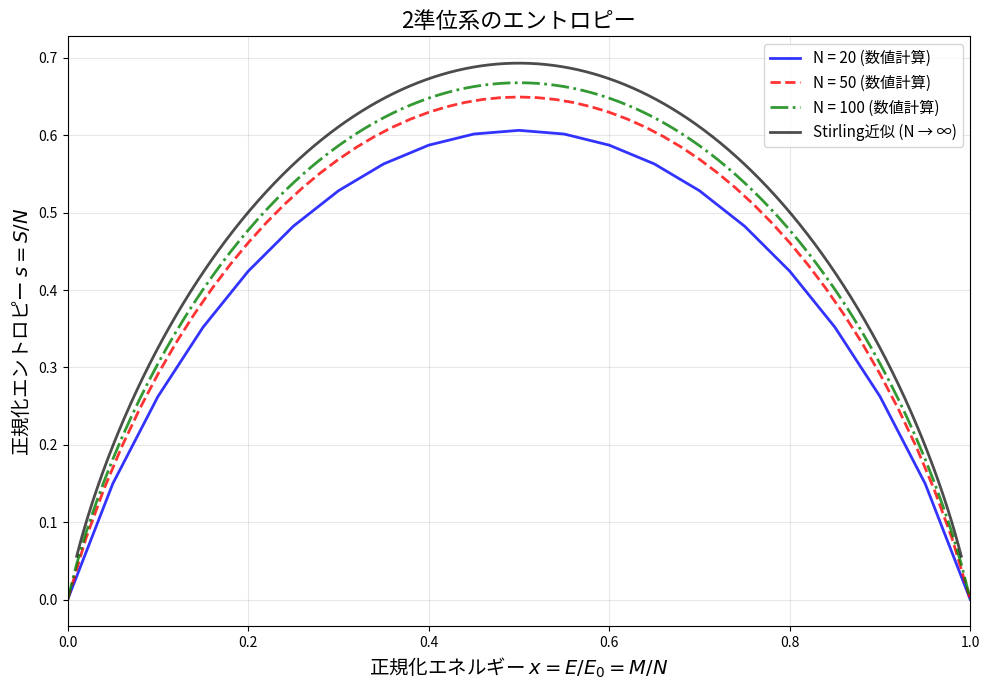
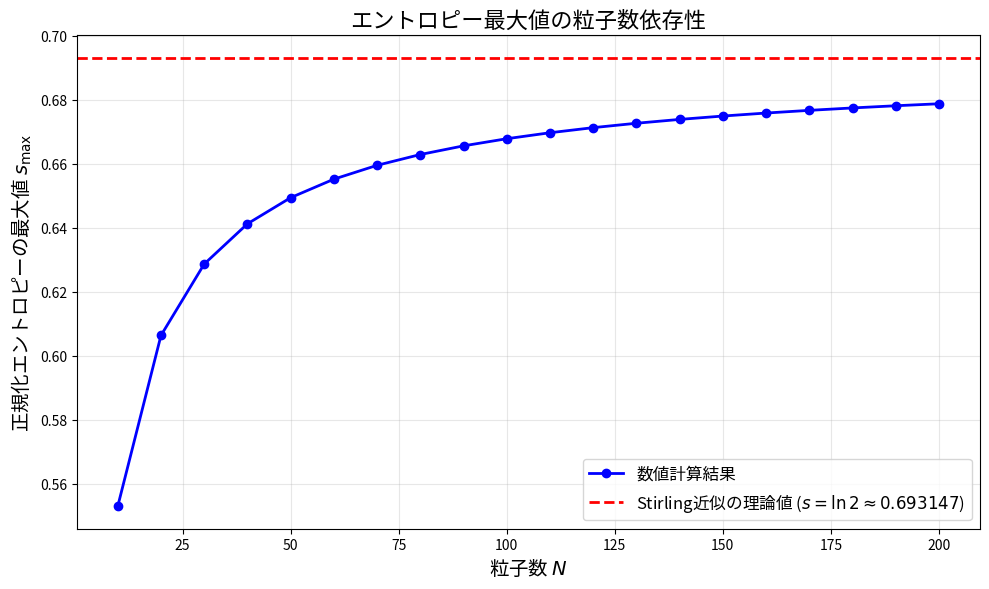
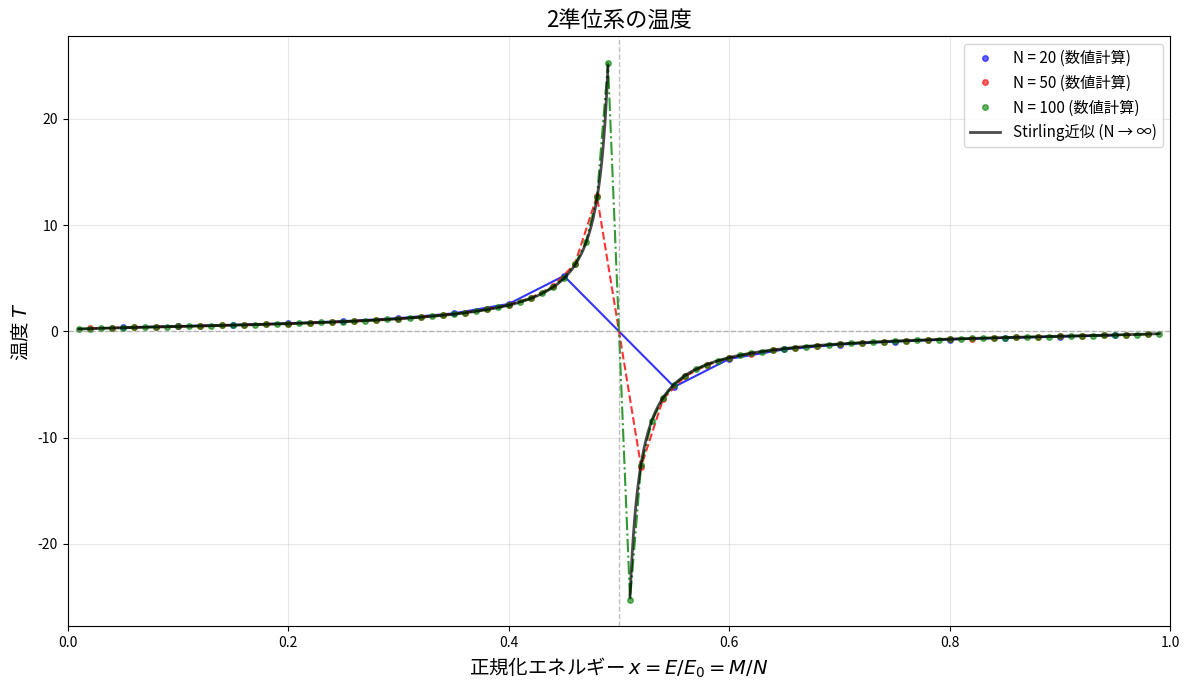
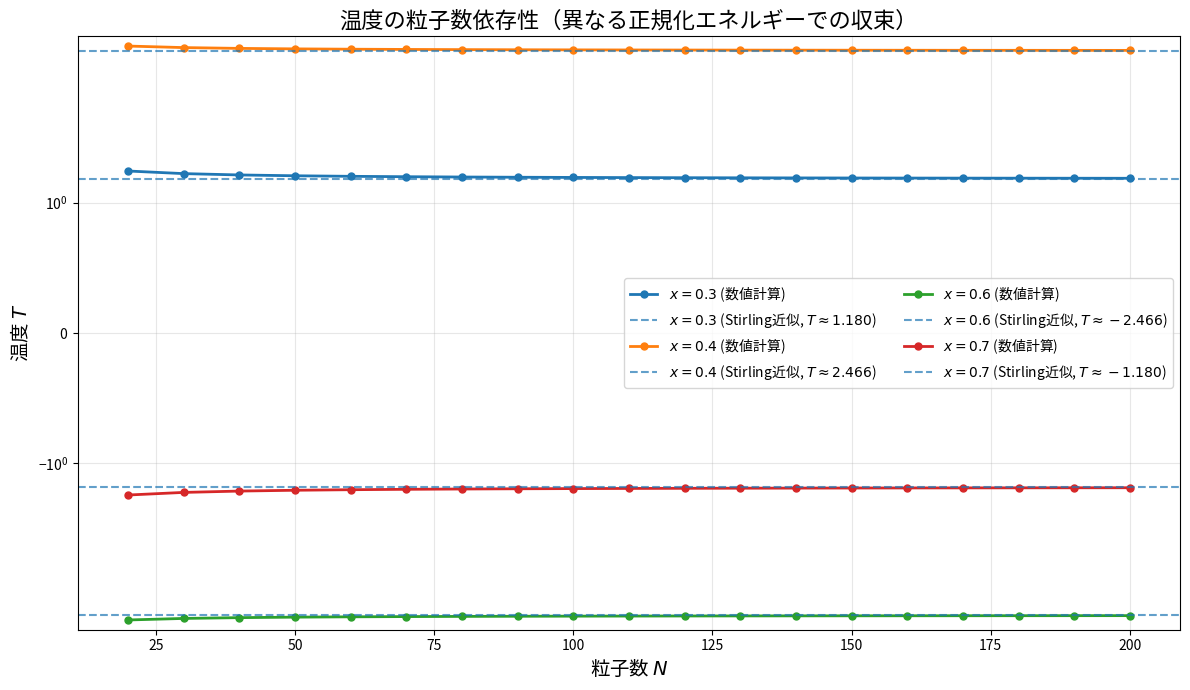

Generate these figures, in order, with matplotlib:
"""
問題2: 2準位系のエントロピーと温度の数値計算

統計力学における2準位系のエントロピーと温度を数値計算し、
Stirling近似との比較を行う。
"""

import numpy as np
import matplotlib.pyplot as plt
from math import log
import os
import matplotlib

# 日本語フォントの設定（macOS用）
import matplotlib.font_manager as fm

# macOSで利用可能な日本語フォントを優先順位順に設定
japanese_fonts = ['Hiragino Sans', 'Hiragino Kaku Gothic ProN', 'AppleGothic', 
                  'Yu Gothic', 'Meiryo', 'Takao', 'IPAexGothic', 'IPAPGothic', 
                  'VL PGothic', 'Noto Sans CJK JP']

# 利用可能なフォントを確認
available_fonts = [f.name for f in fm.fontManager.ttflist]
selected_font = None
for font in japanese_fonts:
    if font in available_fonts:
        selected_font = font
        break

if selected_font:
    plt.rcParams['font.family'] = selected_font
    matplotlib.rcParams['font.sans-serif'] = [selected_font] + japanese_fonts
else:
    # フォントが見つからない場合はデフォルト設定
    plt.rcParams['font.family'] = 'sans-serif'
    matplotlib.rcParams['font.sans-serif'] = japanese_fonts

# マイナス記号の文字化けを防ぐ
plt.rcParams['axes.unicode_minus'] = False

# 図の保存先ディレクトリ
FIG_DIR = 'figures'
os.makedirs(FIG_DIR, exist_ok=True)


def calculate_entropy(N, M):
    """
    エントロピー S(M) = ln C(N, M) を計算
    
    数値安定性のため、階乗を直接計算せずに
    ln C(N, M) = Σ[k=1 to M] ln(N - k + 1) - Σ[k=1 to M] ln k
    を使用する。
    
    Parameters:
    -----------
    N : int
        粒子数
    M : int
        励起状態の粒子数
        
    Returns:
    --------
    float
        エントロピー S(M)
    """
    if M == 0 or M == N:
        return 0.0
    
    # ln C(N, M) = Σ[k=1 to M] ln(N - k + 1) - Σ[k=1 to M] ln k
    sum1 = sum(log(N - k + 1) for k in range(1, M + 1))
    sum2 = sum(log(k) for k in range(1, M + 1))
    
    return sum1 - sum2


def calculate_entropy_array(N):
    """
    すべてのMについてエントロピーを計算
    
    Parameters:
    -----------
    N : int
        粒子数
        
    Returns:
    --------
    numpy.ndarray
        M=0からM=Nまでのエントロピーの配列
    """
    S = np.zeros(N + 1)
    for M in range(N + 1):
        S[M] = calculate_entropy(N, M)
    return S


def stirling_entropy(x):
    """
    Stirling近似によるエントロピー密度
    
    s_approx(x) = -[x ln x + (1 - x) ln(1 - x)]
    
    Parameters:
    -----------
    x : float or numpy.ndarray
        正規化エネルギー (0 < x < 1)
        
    Returns:
    --------
    float or numpy.ndarray
        正規化エントロピー
    """
    x = np.asarray(x)
    # x = 0 または x = 1 の場合は 0 を返す
    result = np.zeros_like(x)
    mask = (x > 0) & (x < 1)
    result[mask] = -(x[mask] * np.log(x[mask]) + (1 - x[mask]) * np.log(1 - x[mask]))
    return result


def calculate_temperature(S, N):
    """
    エントロピーから温度を数値的に計算
    
    中心差分法を使用:
    T(M) ≈ 2 / [S(M+1) - S(M-1)]
    
    Parameters:
    -----------
    S : numpy.ndarray
        エントロピーの配列（M=0からM=Nまで）
    N : int
        粒子数
        
    Returns:
    --------
    numpy.ndarray
        温度の配列（M=1からM=N-1まで）
    numpy.ndarray
        対応するMの配列
    """
    T = np.zeros(N - 1)
    M_values = np.arange(1, N)
    
    for i, M in enumerate(M_values):
        dS = S[M + 1] - S[M - 1]
        if abs(dS) < 1e-10:  # S(M+1) = S(M-1) の場合（無限大温度）
            T[i] = np.inf
        else:
            T[i] = 2.0 / dS
    
    return T, M_values


def stirling_temperature(x):
    """
    Stirling近似による温度
    
    T_th(x) = [ln((1-x)/x)]^(-1)
    
    Parameters:
    -----------
    x : float or numpy.ndarray
        正規化エネルギー
        
    Returns:
    --------
    float or numpy.ndarray
        温度
    """
    x = np.asarray(x)
    result = np.zeros_like(x)
    # x = 0.5 で無限大になる点に注意
    mask = (x > 0) & (x < 1) & (x != 0.5)
    result[mask] = 1.0 / np.log((1 - x[mask]) / x[mask])
    # x = 0.5 の場合は無限大
    result[x == 0.5] = np.inf
    return result


def plot_entropy():
    """
    課題2, 3: エントロピーのプロットとStirling近似との比較
    """
    N_values = [20, 50, 100]
    colors = ['blue', 'red', 'green']
    linestyles = ['-', '--', '-.']
    
    plt.figure(figsize=(10, 7))
    
    # 数値計算結果のプロット
    for N, color, ls in zip(N_values, colors, linestyles):
        S = calculate_entropy_array(N)
        M = np.arange(N + 1)
        x = M / N  # 正規化エネルギー
        s = S / N  # 正規化エントロピー
        
        plt.plot(x, s, color=color, linestyle=ls, linewidth=2, 
                label=f'N = {N} (数値計算)', alpha=0.8)
    
    # Stirling近似の理論曲線
    x_theory = np.linspace(0.01, 0.99, 1000)
    s_theory = stirling_entropy(x_theory)
    plt.plot(x_theory, s_theory, 'k-', linewidth=2, 
            label='Stirling近似 (N → ∞)', alpha=0.7)
    
    plt.xlabel('正規化エネルギー $x = E/E_0 = M/N$', fontsize=14)
    plt.ylabel('正規化エントロピー $s = S/N$', fontsize=14)
    plt.title('2準位系のエントロピー', fontsize=16)
    plt.legend(fontsize=11)
    plt.grid(True, alpha=0.3)
    plt.xlim(0, 1)
    plt.tight_layout()
    plt.savefig(os.path.join(FIG_DIR, 'entropy_plot.png'), dpi=300, bbox_inches='tight')
    print(f"エントロピーのプロットを保存: {FIG_DIR}/entropy_plot.png")
    plt.close()


def plot_temperature():
    """
    課題4, 5: 温度のプロットとStirling近似との比較
    """
    N_values = [20, 50, 100]
    colors = ['blue', 'red', 'green']
    linestyles = ['-', '--', '-.']
    
    plt.figure(figsize=(12, 7))
    
    # 数値計算結果のプロット
    for N, color, ls in zip(N_values, colors, linestyles):
        S = calculate_entropy_array(N)
        T, M_values = calculate_temperature(S, N)
        x = M_values / N  # 正規化エネルギー
        
        # 無限大温度を除外してプロット
        finite_mask = np.isfinite(T)
        plt.plot(x[finite_mask], T[finite_mask], 'o', color=color, 
                markersize=4, alpha=0.6, label=f'N = {N} (数値計算)')
        plt.plot(x[finite_mask], T[finite_mask], color=color, 
                linestyle=ls, linewidth=1.5, alpha=0.8)
    
    # Stirling近似の理論曲線
    x_theory = np.linspace(0.01, 0.49, 500)
    T_theory_left = stirling_temperature(x_theory)
    finite_mask_left = np.isfinite(T_theory_left)
    plt.plot(x_theory[finite_mask_left], T_theory_left[finite_mask_left], 
            'k-', linewidth=2, label='Stirling近似 (N → ∞)', alpha=0.7)
    
    x_theory_right = np.linspace(0.51, 0.99, 500)
    T_theory_right = stirling_temperature(x_theory_right)
    finite_mask_right = np.isfinite(T_theory_right)
    plt.plot(x_theory_right[finite_mask_right], T_theory_right[finite_mask_right], 
            'k-', linewidth=2, alpha=0.7)
    
    plt.xlabel('正規化エネルギー $x = E/E_0 = M/N$', fontsize=14)
    plt.ylabel('温度 $T$', fontsize=14)
    plt.title('2準位系の温度', fontsize=16)
    plt.legend(fontsize=11)
    plt.grid(True, alpha=0.3)
    plt.xlim(0, 1)
    plt.axhline(y=0, color='gray', linestyle='--', linewidth=1, alpha=0.5)
    plt.axvline(x=0.5, color='gray', linestyle='--', linewidth=1, alpha=0.5, 
               label='$x = 0.5$ (無限大温度)')
    plt.tight_layout()
    plt.savefig(os.path.join(FIG_DIR, 'temperature_plot.png'), dpi=300, bbox_inches='tight')
    print(f"温度のプロットを保存: {FIG_DIR}/temperature_plot.png")
    plt.close()


def plot_convergence():
    """
    エントロピー最大値の収束性を示す図
    """
    N_values = np.arange(10, 201, 10)  # N = 10, 20, ..., 200
    s_max_values = []
    s_theory = np.log(2)  # Stirling近似の理論値
    
    for N in N_values:
        S = calculate_entropy_array(N)
        s_max = np.max(S) / N
        s_max_values.append(s_max)
    
    plt.figure(figsize=(10, 6))
    plt.plot(N_values, s_max_values, 'o-', color='blue', linewidth=2, 
            markersize=6, label='数値計算結果')
    plt.axhline(y=s_theory, color='red', linestyle='--', linewidth=2, 
               label=f'Stirling近似の理論値 ($s = \\ln 2 \\approx {s_theory:.6f}$)')
    plt.xlabel('粒子数 $N$', fontsize=14)
    plt.ylabel('正規化エントロピーの最大値 $s_{\\max}$', fontsize=14)
    plt.title('エントロピー最大値の粒子数依存性', fontsize=16)
    plt.legend(fontsize=12)
    plt.grid(True, alpha=0.3)
    plt.tight_layout()
    plt.savefig(os.path.join(FIG_DIR, 'entropy_convergence.png'), dpi=300, bbox_inches='tight')
    print(f"エントロピー収束性のプロットを保存: {FIG_DIR}/entropy_convergence.png")
    plt.close()


def plot_temperature_convergence():
    """
    温度の収束性を示す図（特定のx値でのN依存性）
    """
    x_values = [0.3, 0.4, 0.6, 0.7]  # 異なる正規化エネルギーでの温度
    N_values = np.arange(20, 201, 10)  # N = 20, 30, ..., 200
    
    plt.figure(figsize=(12, 7))
    
    for x in x_values:
        T_numerical = []
        T_theory = stirling_temperature(x)
        
        for N in N_values:
            M = int(round(x * N))
            if M < 1 or M >= N:
                T_numerical.append(np.nan)
                continue
            
            S = calculate_entropy_array(N)
            T, M_vals = calculate_temperature(S, N)
            
            # Mに最も近いインデックスを見つける
            idx = np.argmin(np.abs(M_vals - M))
            if idx < len(T) and np.isfinite(T[idx]):
                T_numerical.append(T[idx])
            else:
                T_numerical.append(np.nan)
        
        # 数値計算結果をプロット
        valid_mask = ~np.isnan(T_numerical)
        plt.plot(N_values[valid_mask], np.array(T_numerical)[valid_mask], 
                'o-', linewidth=2, markersize=5, 
                label=f'$x = {x}$ (数値計算)')
        
        # 理論値を水平線で表示
        if np.isfinite(T_theory):
            plt.axhline(y=T_theory, linestyle='--', linewidth=1.5, alpha=0.7,
                       label=f'$x = {x}$ (Stirling近似, $T \\approx {T_theory:.3f}$)')
    
    plt.xlabel('粒子数 $N$', fontsize=14)
    plt.ylabel('温度 $T$', fontsize=14)
    plt.title('温度の粒子数依存性（異なる正規化エネルギーでの収束）', fontsize=16)
    plt.legend(fontsize=10, ncol=2)
    plt.grid(True, alpha=0.3)
    plt.yscale('symlog')  # 対称対数スケールで正負の温度を表示
    plt.tight_layout()
    plt.savefig(os.path.join(FIG_DIR, 'temperature_convergence.png'), dpi=300, bbox_inches='tight')
    print(f"温度収束性のプロットを保存: {FIG_DIR}/temperature_convergence.png")
    plt.close()


def generate_numerical_table():
    """
    数値計算結果の表を生成（LaTeX形式）
    """
    N_values = [20, 50, 100, 200]
    results = []
    
    for N in N_values:
        S = calculate_entropy_array(N)
        M_max = np.argmax(S)
        x_max = M_max / N
        s_max = S[M_max] / N
        s_theory = np.log(2)
        error = abs(s_max - s_theory) / s_theory * 100
        
        results.append({
            'N': N,
            'M_max': M_max,
            'x_max': x_max,
            's_max': s_max,
            's_theory': s_theory,
            'error_percent': error
        })
    
    # LaTeX表形式で出力
    table_content = """
\\begin{table}[H]
\\centering
\\caption{エントロピー最大値の数値計算結果}
\\label{tab:entropy_max}
\\begin{tabular}{cccccc}
\\hline
$N$ & $M_{\\max}$ & $x_{\\max}$ & $s_{\\max}$ (数値) & $s_{\\max}$ (理論) & 相対誤差 [\\%] \\\\
\\hline
"""
    
    for r in results:
        table_content += f"{r['N']} & {r['M_max']} & {r['x_max']:.3f} & {r['s_max']:.6f} & {r['s_theory']:.6f} & {r['error_percent']:.3f} \\\\\n"
    
    table_content += """\\hline
\\end{tabular}
\\end{table}
"""
    
    # ファイルに保存
    with open(os.path.join(FIG_DIR, 'numerical_table.tex'), 'w', encoding='utf-8') as f:
        f.write(table_content)
    
    print(f"数値計算結果の表を保存: {FIG_DIR}/numerical_table.tex")
    
    return results


def main():
    """
    メイン処理
    """
    print("=" * 60)
    print("2準位系のエントロピーと温度の数値計算")
    print("=" * 60)
    
    # 課題1: エントロピーの計算（可視化のみなので計算は関数内で実行）
    print("\n課題1: エントロピーの数値計算")
    print("各Nについてエントロピーを計算中...")
    
    # 課題2, 3: エントロピーのプロット
    print("\n課題2, 3: エントロピーのプロットとStirling近似との比較")
    plot_entropy()
    
    # エントロピー最大値の収束性
    print("\nエントロピー最大値の収束性のプロット")
    plot_convergence()
    
    # 課題4: 温度の計算
    print("\n課題4: 温度の数値計算")
    print("各Nについて温度を計算中...")
    
    # 課題5: 温度のプロット
    print("\n課題5: 温度のプロットとStirling近似との比較")
    plot_temperature()
    
    # 温度の収束性
    print("\n温度の収束性のプロット")
    plot_temperature_convergence()
    
    # エントロピーの最大値の確認
    print("\nエントロピーの最大値の確認:")
    for N in [20, 50, 100]:
        S = calculate_entropy_array(N)
        M_max = np.argmax(S)
        x_max = M_max / N
        s_max = S[M_max] / N
        print(f"N = {N}: M = {M_max}, x = {x_max:.3f}, s_max = {s_max:.6f}")
    
    # 数値計算結果の表を生成
    print("\n数値計算結果の表を生成中...")
    generate_numerical_table()
    
    print("\n計算完了！")
    print(f"図は {FIG_DIR}/ ディレクトリに保存されました。")


if __name__ == '__main__':
    main()
